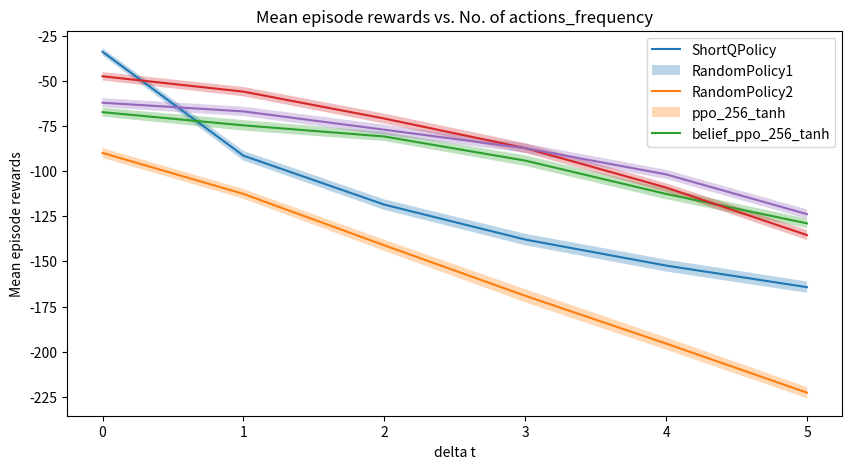
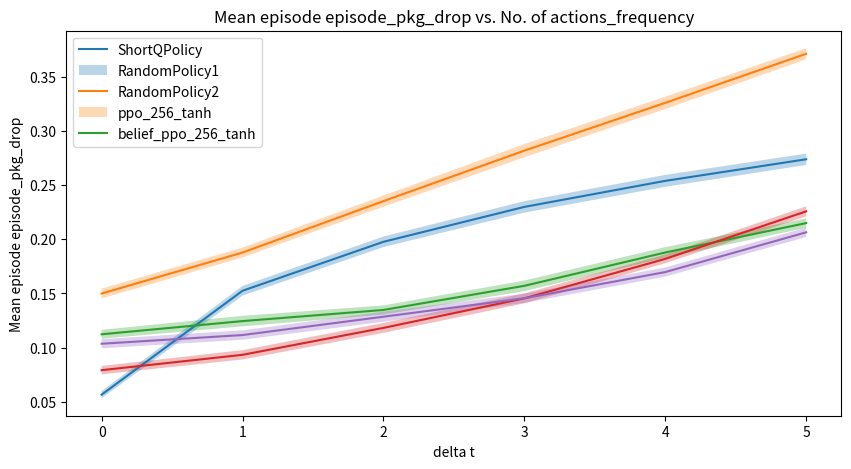

Write the Python code that produced these figures, in order.
import matplotlib.pyplot as plt

# Actions frequency means the number of steps between two consecutive steps.
actions_frequency = (0, 1, 2, 3, 4, 5)
# Mean episode reward that based on different action frequency
rewards = {
    'name': 'rewards',
    'ShortQPolicy': (-33.916666666666664, -91.45833333333333, -118.575, -137.90833333333333, -152.33333333333334, -164.29166666666666),
    'RandomPolicy1': (-89.91666666666667, -112.63333333333334, -141.10833333333332, -169.06666666666666, -195.54166666666666, -222.725),
    'RandomPolicy2': (-67.35833333333333, -74.65833333333333, -80.825, -94.19166666666666, -112.65, -128.95),
    'ppo_256_tanh': (-47.475, -55.975, -70.89166666666667, -87.25, -109.11666666666666, -135.45),
    'belief_ppo_256_tanh': (-62.11666666666667, -66.93333333333334, -77.08333333333333, -87.29166666666667, -101.81666666666666, -123.84166666666667),
}

std_rewards = {
    'ShortQPolicy': ((-35.89809494603521, -31.93523838729812), (-94.13303365232683, -88.78363301433983), (-121.48412736575077, -115.66587263424924), (-141.09081198095004, -134.72585468571663), (-155.63025349591064, -149.03641317075605), (-167.43930694515734, -161.14402638817597)),
    'RandomPolicy1': ((-92.62388350136025, -87.20944983197309), (-115.34605673634981, -109.92060993031687), (-144.18034467551735, -138.0363219911493), (-172.72145335748942, -165.4118799758439), (-198.92721753615317, -192.15611579718015), (-225.8039896765527, -219.64601032344729)),
    'RandomPolicy2': ((-69.82607540986714, -64.89059125679952), (-77.57216020869626, -71.7445064579704), (-83.35111684473584, -78.29888315526416), (-97.11450669167843, -91.2688266416549), (-115.61289815983744, -109.68710184016257), (-131.55564265146262, -126.34435734853734)),
    'ppo_256_tanh': ((-49.80070849565554, -45.14929150434446), (-58.5627321529814, -53.387267847018606), (-73.6385735279123, -68.14475980542103), (-89.9919500633857, -84.5080499366143), (-111.52977380607702, -106.7035595272563), (-138.18910474954544, -132.71089525045454)),
    'belief_ppo_256_tanh': ((-64.63325737410686, -59.600075959226466), (-69.54138616550848, -64.32528050115819), (-79.88024087234683, -74.28642579431983), (-89.85615697144927, -84.72717636188408), (-104.35507055467464, -99.27826277865869), (-126.45731594669876, -121.22601738663458)),
}

episode_pkg_drop = {
    'name': 'episode_pkg_drop',
    'ShortQPolicy': (0.056527777777777774, 0.15243055555555554, 0.197625, 0.22984722222222223, 0.2538888888888889, 0.27381944444444445),
    'RandomPolicy1': (0.1498611111111111, 0.18772222222222223, 0.23518055555555553, 0.28177777777777785, 0.32590277777777776, 0.37120833333333336),
    'RandomPolicy2': (0.1122638888888889, 0.12443055555555556, 0.13470833333333335, 0.1569861111111111, 0.18775, 0.21491666666666667),
    'ppo_256_tanh': (0.07912499999999999, 0.09329166666666668, 0.11815277777777779, 0.14541666666666667, 0.1818611111111111, 0.22575000000000003),
    'belief_ppo_256_tanh': (0.10352777777777776, 0.11155555555555556, 0.1284722222222222, 0.1454861111111111, 0.16969444444444445, 0.20640277777777777),
}

std_episode_pkg_drop = {
    'ShortQPolicy': ((0.05322539731216354, 0.05983015824339201), (0.14797272169056636, 0.15688838942054473), (0.19277645439041538, 0.2024735456095846), (0.22454309114286103, 0.23515135330158343), (0.24839402195126006, 0.2593837558265177), (0.2685733773136266, 0.27906551157526227)),
    'RandomPolicy1': ((0.14534908305328847, 0.15437313916893375), (0.18320101655052812, 0.19224342789391635), (0.23006053665191548, 0.2403005744591956), (0.27568646662640656, 0.28786908892914914), (0.3202601929953003, 0.33154536256025524), (0.3660766838724122, 0.3763399827942545)),
    'RandomPolicy2': ((0.10815098542799922, 0.11637679234977857), (0.11957417742995066, 0.12928693368116045), (0.13049813859210693, 0.13891852807455976), (0.1521147110694248, 0.1618575111527974), (0.18281183640027093, 0.19268816359972907), (0.21057392891422894, 0.2192594044191044)),
    'ppo_256_tanh': ((0.07524881917390742, 0.08300118082609255), (0.08897877974503102, 0.09760455358830233), (0.11357459967570173, 0.12273095587985385), (0.14084674989435716, 0.14998658343897617), (0.17783926587876053, 0.1858829563434617), (0.2211848254174243, 0.23031517458257578)),
    'belief_ppo_256_tanh': ((0.0993334599320441, 0.10772209562351143), (0.10720880083526364, 0.11590231027584748), (0.1238107096571997, 0.13313373478724472), (0.14121196060314012, 0.14976026161908207), (0.1654637712977645, 0.17392511759112442), (0.20204336231105763, 0.2107621932444979)),
}


def plot(dic, std_dic):
    plt.figure(figsize=(10, 5))
    # Plot mean of rewards.
    labels = []
    for k, v in dic.items():
        if k == 'name':
            continue
        labels.append(k)
        plt.plot(actions_frequency, v)
        # Plot confidence interval
        r_low, r_high = [], []
        for x, y in std_dic[k]:
            r_low.append(x)
            r_high.append(y)
        plt.fill_between(actions_frequency, r_low, r_high, alpha=0.3)

    plt.xlabel('delta t')
    plt.ylabel(f"Mean episode {dic['name']}")
    plt.legend(labels)
    plt.title(f"Mean episode {dic['name']} vs. No. of actions_frequency")


if __name__ == '__main__':
    plot(rewards, std_rewards)
    plot(episode_pkg_drop, std_episode_pkg_drop)
    plt.show()

# """"""
# #  -*- coding: utf-8 -*-
# # date: 2021
# # author: AllChooseC
#
# import matplotlib
# import matplotlib.pyplot as plt
# import numpy as np
# from scipy import signal
#
#
# matplotlib.use('TkAgg')
#
#
# def plot_metric(metric_values):
#     """Plot metric values in a line graph."""
#     plt.plot(metric_values, '-x')
#     plt.xlabel('epoch')
#     plt.ylabel('accuracy')
#     plt.title('Accuracy vs. No. of epochs')
#
#
# def plot_losses(train_losses, vld_losses):
#     plt.plot(train_losses, '-x')
#     plt.plot(vld_losses, '-x')
#     plt.xlabel('epoch')
#     plt.ylabel('loss')
#     plt.legend(['Training', 'Validation'])
#     plt.title('Loss vs. No. of epochs')
#
#
# def display_signal(data_loader):
#     """Display signals."""
#     count = 0
#     classes = ['N', 'A', 'O', '~']
#     for xs, ys in data_loader:
#         batch_size = xs.shape[0]
#         xs = xs.numpy()
#         ys = ys.numpy()
#         plt.figure(figsize=(15, 10))
#         for i in range(batch_size):
#             if count < 4:
#                 count += 1
#                 ax = plt.subplot(2, 2, count)
#                 tmp = np.squeeze(xs[i])
#                 t = (len(tmp) - 1) / 300
#                 t = np.linspace(0, t, len(tmp))
#                 plt.plot(t, tmp)
#                 plt.xlabel('time/s')
#                 plt.ylabel('amplitude')
#                 plt.grid()
#                 ax.title.set_text(classes[ys[i]])
#             else:
#                 count = 0
#                 plt.tight_layout()
#                 plt.show()
#                 plt.figure(figsize=(15, 10))
#         break
#
#
# def plot_spectrogram(data):
#     f, t, Sxx = signal.spectrogram(
#         data.reshape(1, -1),
#         fs=300,
#         nperseg=64,
#         noverlap=32
#     )
#     cmap = plt.get_cmap('jet')
#     Sxx = abs(Sxx).squeeze()
#     mask = Sxx > 0
#     Sxx[mask] = np.log(Sxx[mask])
#     plt.pcolormesh(t, f, Sxx, shading='gouraud', cmap=cmap)
#     plt.ylabel('Frequency [Hz]')
#     plt.xlabel('Time [sec]')
#     plt.savefig('./figs/spectrogram.png', bbox_inches='tight', dpi=220)
#     plt.show()
#
#
# def plot_signal(tmp, tmp2, pic_name):
#     t = (len(tmp) - 1) / 300
#     t = np.linspace(0, t, len(tmp))
#     plt.plot(t, tmp, label='origin')
#     plt.plot(t, tmp2, label=pic_name)
#     plt.xlim(10, 12)
#     plt.ylabel('Potential [mV]')
#     plt.xlabel('Time [sec]')
#     plt.legend()
#     plt.savefig(f'./figs/{pic_name}.png', bbox_inches='tight', dpi=220)
#     plt.show()
#
#
# if __name__ == '__main__':
#     data_df = read_data(zip_path='../data/training.zip', data_path='../training')
#     data = data_df.iloc[0, 0] / 1000
#     data = data.reshape(1, -1)
#     dropout = DropoutBursts(2, 10)
#     random = RandomResample()
#     data2 = dropout(data).squeeze()
#     data3 = random(data).squeeze()
#     data = data.squeeze()
#     # plot_spectrogram(data)
#     plot_signal(data, data2, 'DropoutBurst')
#     plot_signal(data, data3, 'RandomResampling')

